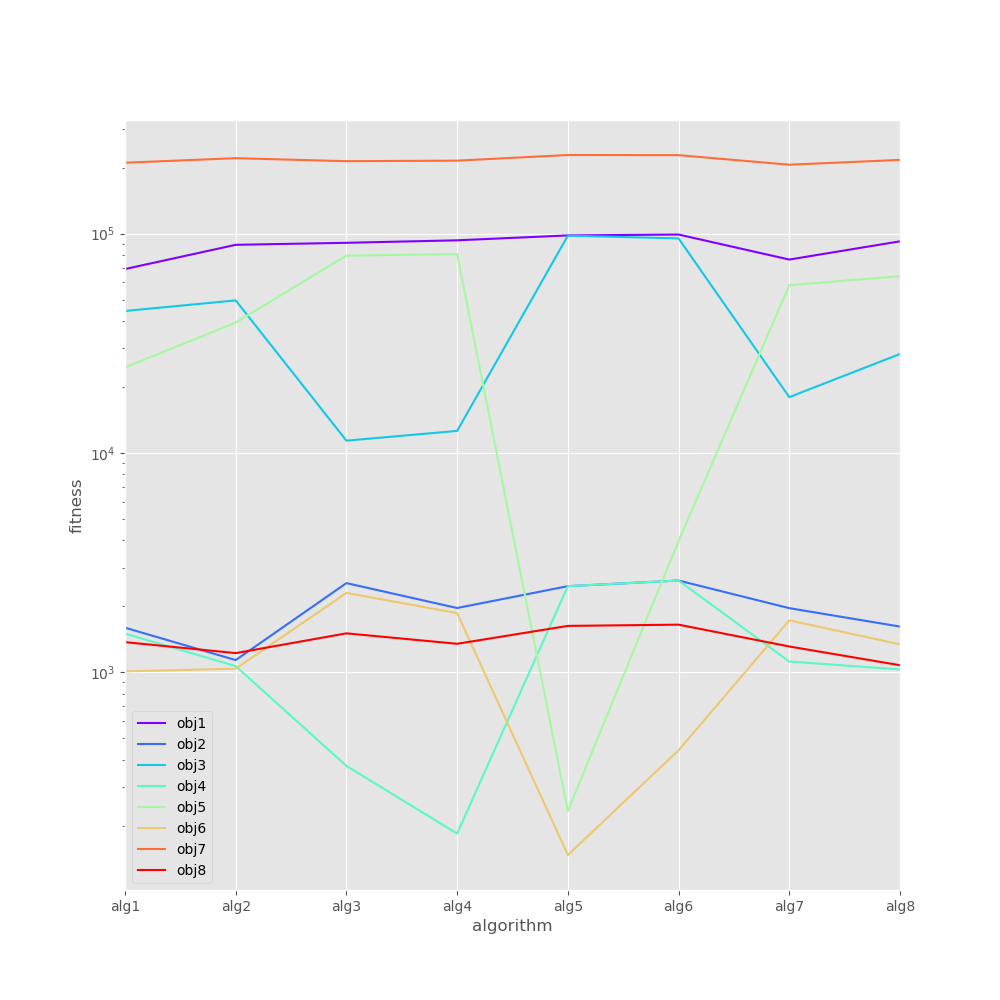

Values plotted in this chart, from the file beside it:
, obj1, obj2, obj3, obj4, obj5, obj6, obj7, obj8
alg1, 68961, 1599, 44404, 1502, 24557, 1010, 210563, 1374
alg2, 88935, 1138, 49620, 1068, 39314, 1040, 220774, 1224
alg3, 90834, 2552, 11385, 374.5, 79450, 2302, 213960, 1506
alg4, 93239, 1965, 12612, 184.2, 80627, 1863, 215149, 1350
alg5, 98163, 2472, 97929, 2472, 233.3, 147.1, 228313, 1629
alg6, 99071, 2622, 95103, 2622, 3968, 441.5, 227924, 1650
alg7, 76186, 1962, 17977, 1121, 58209, 1727, 206213, 1312
alg8, 92264, 1617, 28273, 1031, 63991, 1342, 216859, 1078
